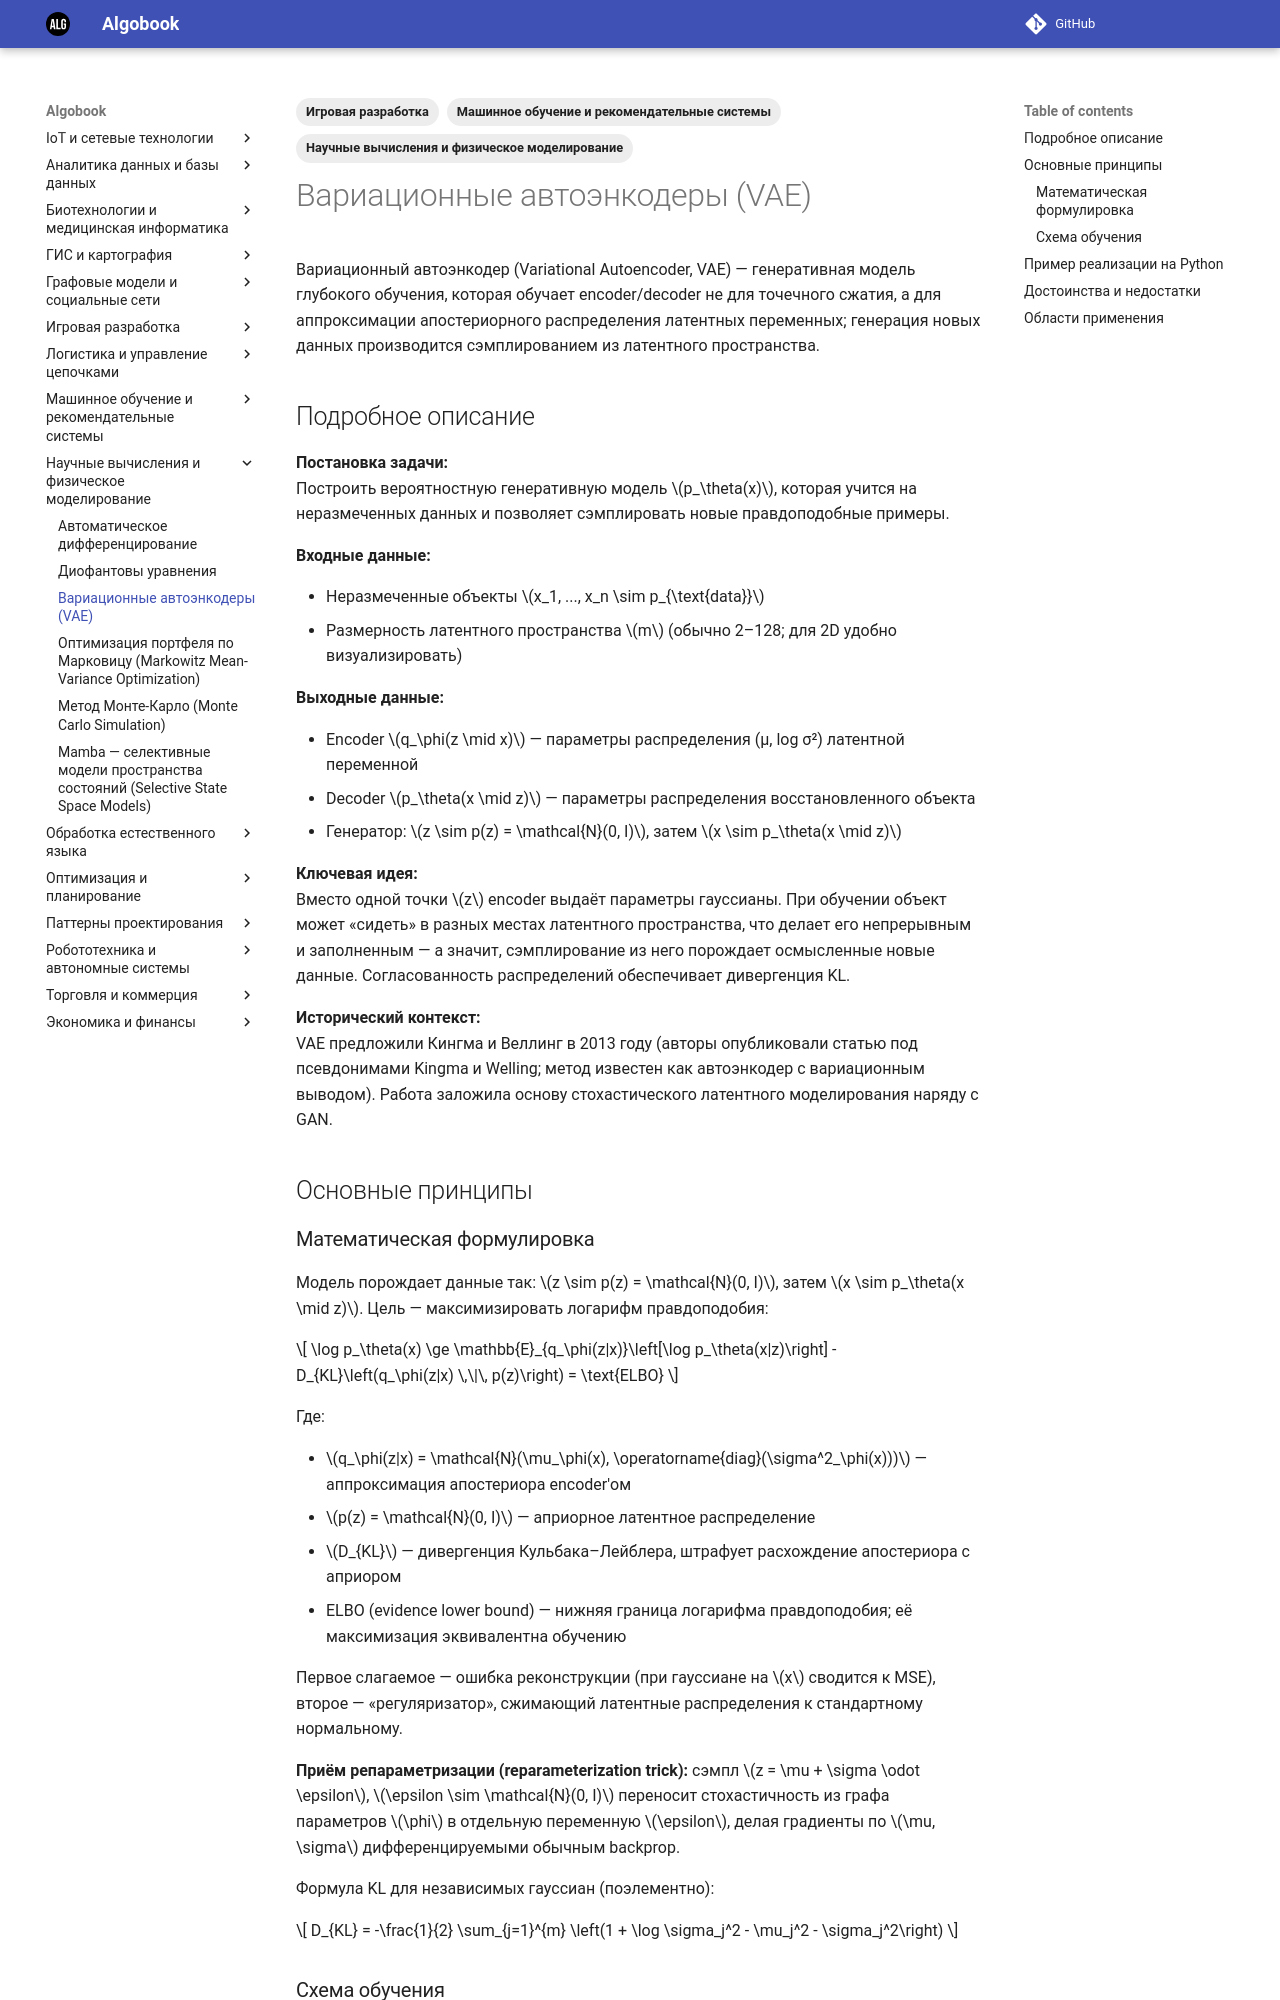

repository: gorschal/algobook · page: md/vae/index.html · generator: mkdocs

---
title: Вариационные автоэнкодеры (VAE)
description: Генеративная модель глубокого обучения, совмещающая автоэнкодер с вариационным выводом и обучением через ELBO.
date: 2026-10-28
tags:
  - "Машинное обучение и рекомендательные системы"
  - "Игровая разработка"
  - "Научные вычисления и физическое моделирование"
---

# Вариационные автоэнкодеры (VAE)

Вариационный автоэнкодер (Variational Autoencoder, VAE) — генеративная модель глубокого обучения, которая обучает encoder/decoder не для точечного сжатия, а для аппроксимации апостериорного распределения латентных переменных; генерация новых данных производится сэмплированием из латентного пространства.

## Подробное описание

**Постановка задачи:**  
Построить вероятностную генеративную модель $p_\theta(x)$, которая учится на неразмеченных данных и позволяет сэмплировать новые правдоподобные примеры.

**Входные данные:**

- Неразмеченные объекты $x_1, ..., x_n \sim p_{\text{data}}$
- Размерность латентного пространства $m$ (обычно 2–128; для 2D удобно визуализировать)

**Выходные данные:**

- Encoder $q_\phi(z \mid x)$ — параметры распределения (μ, log σ²) латентной переменной
- Decoder $p_\theta(x \mid z)$ — параметры распределения восстановленного объекта
- Генератор: $z \sim p(z) = \mathcal{N}(0, I)$, затем $x \sim p_\theta(x \mid z)$

**Ключевая идея:**  
Вместо одной точки $z$ encoder выдаёт параметры гауссианы. При обучении объект может «сидеть» в разных местах латентного пространства, что делает его непрерывным и заполненным — а значит, сэмплирование из него порождает осмысленные новые данные. Согласованность распределений обеспечивает дивергенция KL.

**Исторический контекст:**  
VAE предложили Кингма и Веллинг в 2013 году (авторы опубликовали статью под псевдонимами Kingma и Welling; метод известен как автоэнкодер с вариационным выводом). Работа заложила основу стохастического латентного моделирования наряду с GAN.

## Основные принципы

### Математическая формулировка

Модель порождает данные так: $z \sim p(z) = \mathcal{N}(0, I)$, затем $x \sim p_\theta(x \mid z)$. Цель — максимизировать логарифм правдоподобия:

$$
\log p_\theta(x) \ge \mathbb{E}_{q_\phi(z|x)}\left[\log p_\theta(x|z)\right] - D_{KL}\left(q_\phi(z|x) \,\|\, p(z)\right) = \text{ELBO}
$$

Где:

- $q_\phi(z|x) = \mathcal{N}(\mu_\phi(x), \operatorname{diag}(\sigma^2_\phi(x)))$ — аппроксимация апостериора encoder'ом
- $p(z) = \mathcal{N}(0, I)$ — априорное латентное распределение
- $D_{KL}$ — дивергенция Кульбака–Лейблера, штрафует расхождение апостериора с априором
- ELBO (evidence lower bound) — нижняя граница логарифма правдоподобия; её максимизация эквивалентна обучению

Первое слагаемое — ошибка реконструкции (при гауссиане на $x$ сводится к MSE), второе — «регуляризатор», сжимающий латентные распределения к стандартному нормальному.

**Приём репараметризации (reparameterization trick):** сэмпл $z = \mu + \sigma \odot \epsilon$, $\epsilon \sim \mathcal{N}(0, I)$ переносит стохастичность из графа параметров $\phi$ в отдельную переменную $\epsilon$, делая градиенты по $\mu, \sigma$ дифференцируемыми обычным backprop.

Формула KL для независимых гауссиан (поэлементно):

$$
D_{KL} = -\frac{1}{2} \sum_{j=1}^{m} \left(1 + \log \sigma_j^2 - \mu_j^2 - \sigma_j^2\right)
$$
